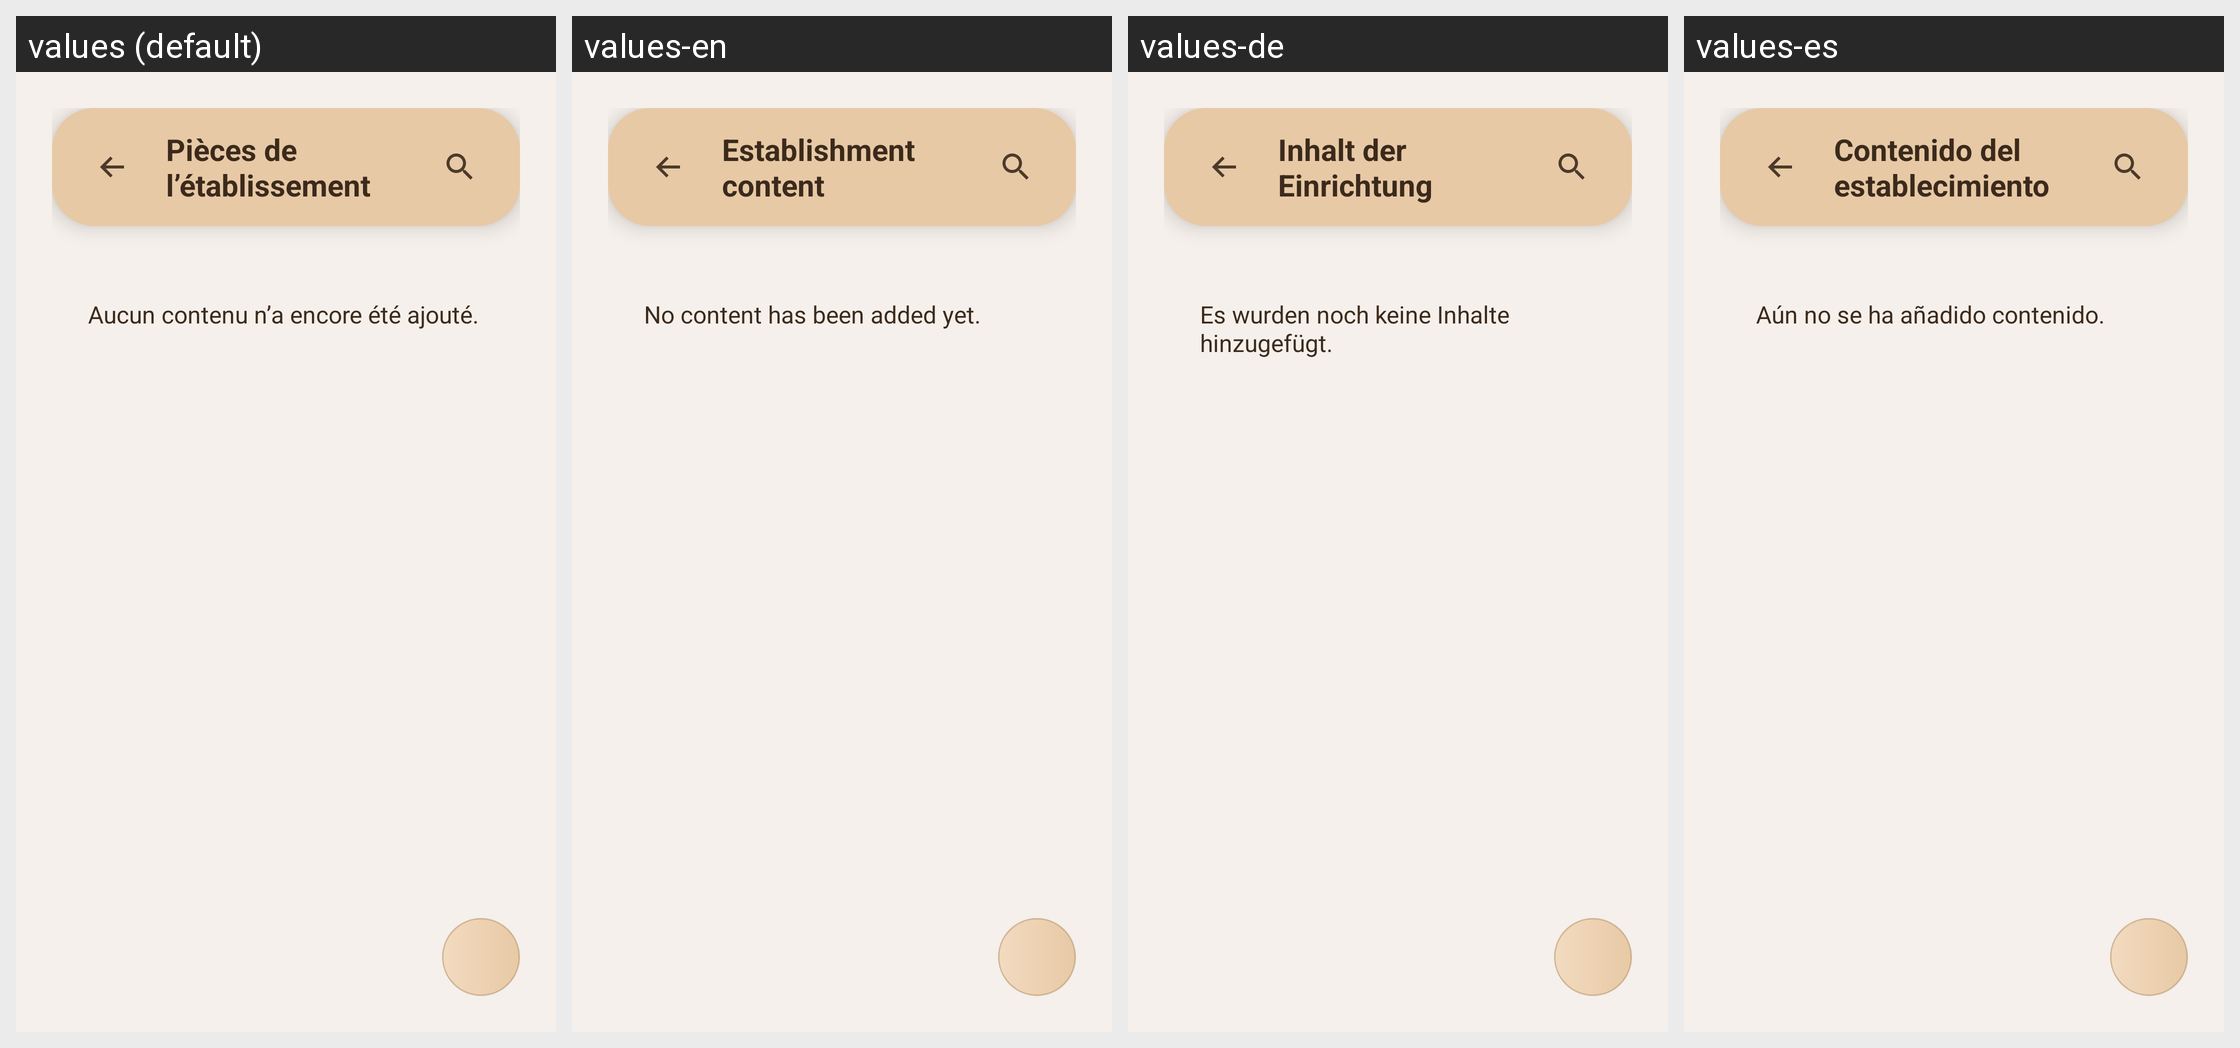

Locale-by-locale string values for the Android screen shown in this grid:
Android screen res/layout/activity_establishment_content.xml rendered under 4 locales, left to right: values (default), values-en, values-de, values-es. Device: Nexus 5 (rendered at 1080×1920; each locale shown at half size, 540×960, under a caption strip naming it); theme Theme.New1.
Strings drawn on this screen, with the default value and each locale's value (text and hints the layout hard-codes appear in the picture but are not listed):

establishment_content_title
  values: Pièces de l’établissement
  values-en: Establishment content
  values-de: Inhalt der Einrichtung
  values-es: Contenido del establecimiento

establishment_content_placeholder
  values: Aucun contenu n’a encore été ajouté.
  values-en: No content has been added yet.
  values-de: Es wurden noch keine Inhalte hinzugefügt.
  values-es: Aún no se ha añadido contenido.
